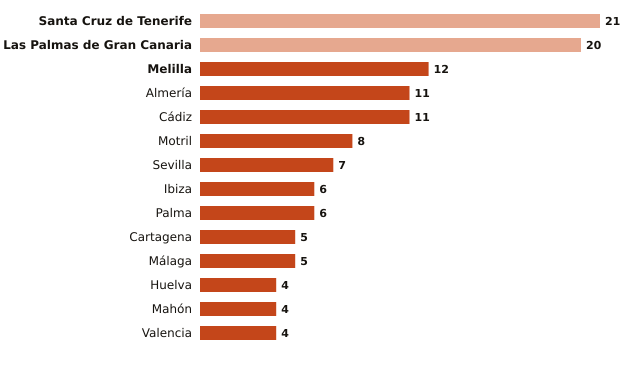

Data behind this chart, as committed beside it:
ciudad, estacion_AEMET, noches_tropicales_octubre, hasta, noches_tropicales_anio
Santa Cruz de Tenerife, Santa Cruz de Tenerife, 21, 2026-10-21, 129
Las Palmas de Gran Canaria, Las Palmas de G. C., Pl. de la Feria, 20, 2026-10-21, 130
Melilla, Melilla, 12, 2026-10-21, 127
Almería, Almería Aeropuerto, 11, 2026-10-21, 130
Cádiz, Cádiz, 11, 2026-10-21, 134
Motril, Motril, Puerto, 8, 2026-10-21, 113
Sevilla, Sevilla Aeropuerto, 7, 2026-10-21, 96
Ibiza, Ibiza Aeropuerto, 6, 2026-10-21, 95
Palma, Palma, Puerto, 6, 2026-10-21, 116
Cartagena, Cartagena, Tentegorra, 5, 2026-10-21, 97
Málaga, Málaga Aeropuerto, 5, 2026-10-21, 103
Huelva, Huelva, Ronda Este, 4, 2026-10-21, 60
Mahón, Menorca Aeropuerto, 4, 2026-10-21, 79
Valencia, València, 4, 2026-10-21, 108
